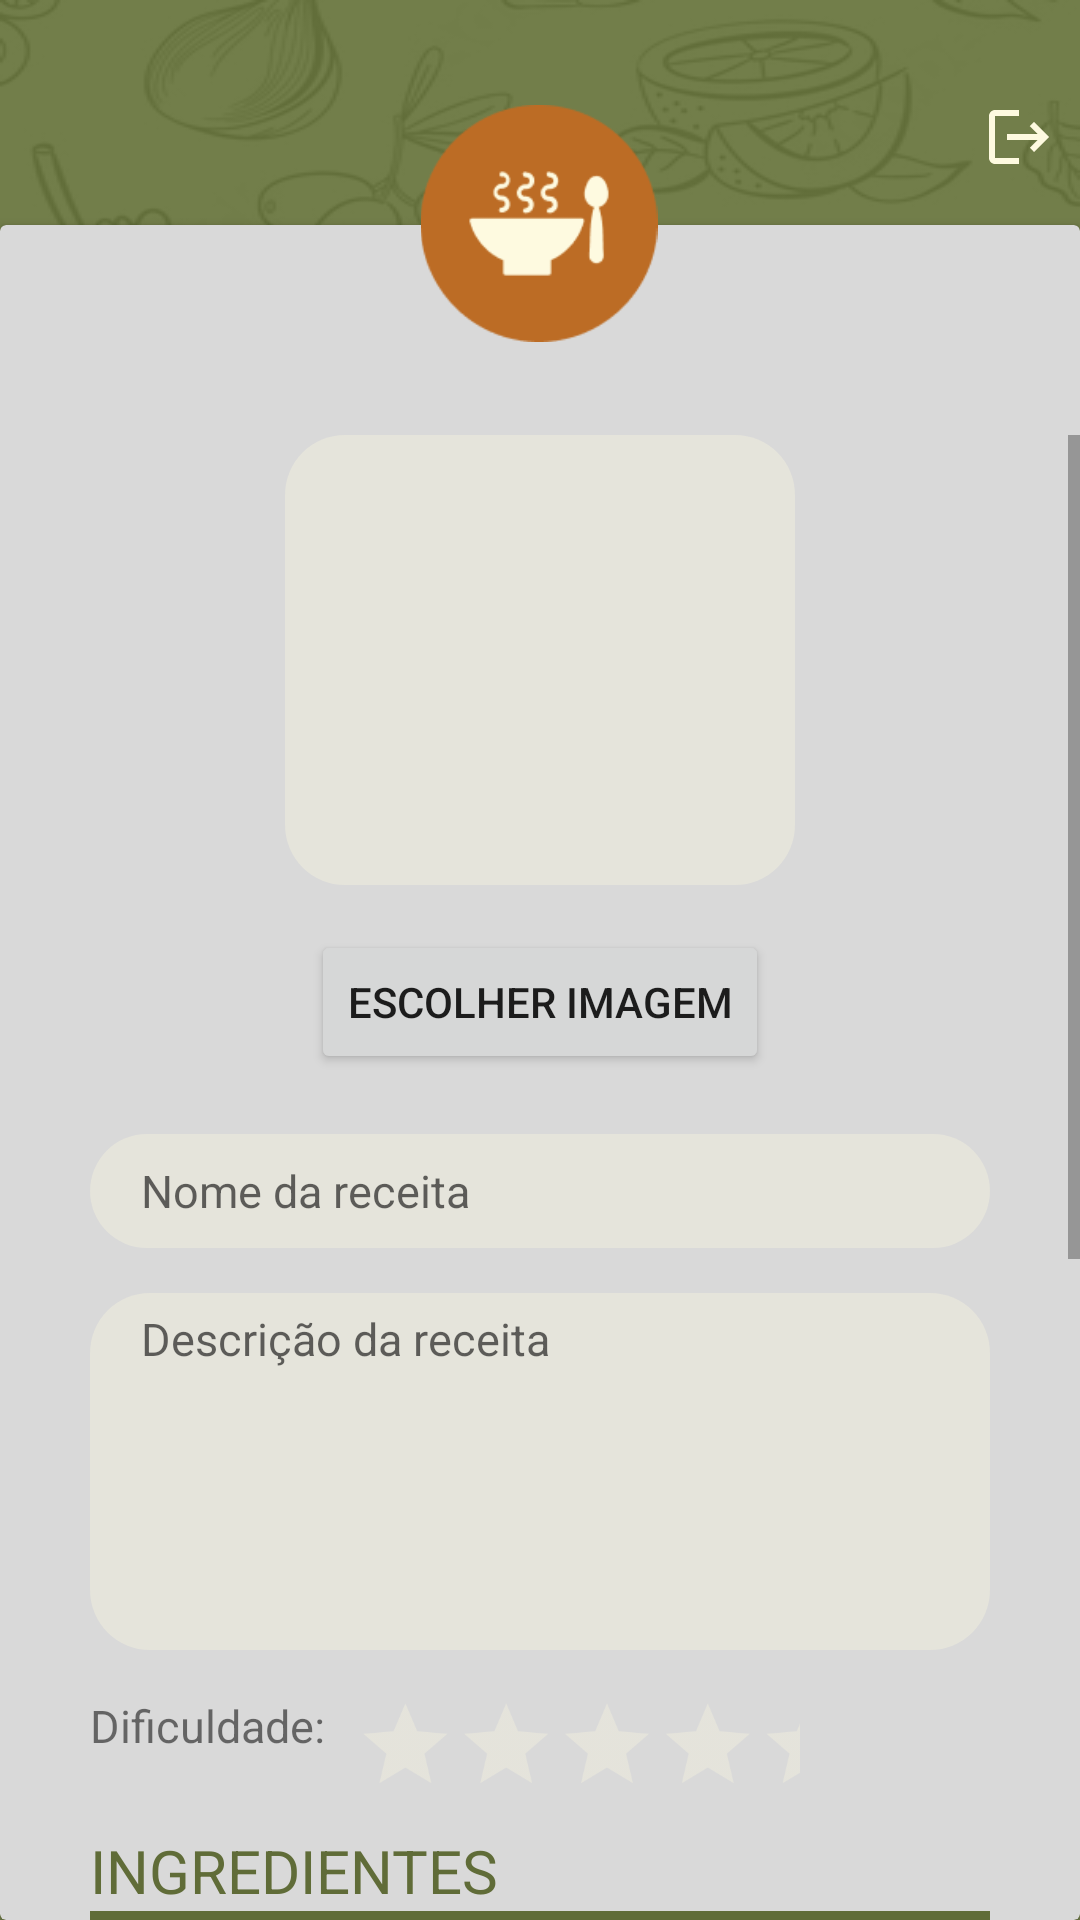

Reconstruct the res/layout file that produces this screen, plus the resources it refers to.
<!-- AndroidManifest.xml: application theme Theme.ProjetoAppReceitas -->
<!-- res/layout/fragment_adicionar_receita.xml -->
<?xml version="1.0" encoding="utf-8"?>
<androidx.constraintlayout.widget.ConstraintLayout xmlns:android="http://schemas.android.com/apk/res/android"
    xmlns:app="http://schemas.android.com/apk/res-auto"
    xmlns:tools="http://schemas.android.com/tools"
    android:background="@drawable/background_receitas"
    android:backgroundTint="@color/dark_green"
    android:backgroundTintMode="add"
    android:layout_width="match_parent"
    android:layout_height="match_parent"
    tools:context=".AdicionarReceita">


    <ImageButton
        android:background="#00FFFFFF"
        android:id="@+id/botao_logout3"
        android:layout_width="35dp"
        android:layout_height="35dp"
        android:layout_marginStart="98dp"
        android:layout_marginTop="24dp"
        android:layout_marginEnd="16dp"
        android:layout_marginBottom="8dp"
        android:src="@drawable/baseline_logout_24"
        app:layout_constraintBottom_toTopOf="@+id/cardView"
        app:layout_constraintEnd_toEndOf="parent"
        app:layout_constraintStart_toEndOf="@+id/logo"
        app:layout_constraintTop_toTopOf="parent" />

    <androidx.cardview.widget.CardView
        android:id="@+id/cardView"
        android:layout_width="match_parent"
        android:layout_height="match_parent"
        android:layout_marginTop="75dp"
        app:cardBackgroundColor="@color/gray"
        app:layout_constraintBottom_toBottomOf="parent"
        app:layout_constraintEnd_toEndOf="parent"
        app:layout_constraintHorizontal_bias="0.0"
        app:layout_constraintStart_toStartOf="parent"
        app:layout_constraintTop_toTopOf="parent"
        app:layout_constraintVertical_bias="1.0">

        <ScrollView
            android:layout_width="fill_parent"
            android:layout_height="fill_parent"
            android:layout_gravity="top"
            android:layout_marginTop="70dp"
            android:orientation="vertical">

            <LinearLayout
                android:layout_width="match_parent"
                android:layout_height="wrap_content"
                android:layout_marginHorizontal="30dp"
                android:orientation="vertical">

                <ImageView
                    android:id="@+id/image_save"
                    android:layout_width="170dp"
                    android:layout_height="150dp"
                    android:layout_gravity="center_horizontal"
                    android:layout_marginBottom="15dp"
                    android:src="@drawable/input_beige" />

                <Button
                    android:id="@+id/image_button"
                    android:layout_width="wrap_content"
                    android:layout_height="wrap_content"
                    android:layout_gravity="center_horizontal"
                    android:layout_marginBottom="20dp"
                    android:text="Escolher imagem" />

                <EditText
                    android:id="@+id/nome_receita"
                    android:layout_width="match_parent"
                    android:layout_height="38dp"
                    android:layout_marginBottom="15dp"
                    android:background="@drawable/input_beige"
                    android:baselineAligned="false"
                    android:hint="Nome da receita"
                    android:padding="5sp"
                    android:paddingStart="17sp"
                    android:paddingEnd="17sp"
                    android:textSize="15dp"
                    tools:layout_editor_absoluteX="36dp"
                    tools:layout_editor_absoluteY="255dp" />

                <EditText
                    android:id="@+id/descricao_receita"
                    android:layout_width="match_parent"
                    android:layout_height="119dp"
                    android:layout_marginBottom="15dp"
                    android:background="@drawable/input_beige"
                    android:gravity="top"
                    android:hint="Descrição da receita"
                    android:inputType="textMultiLine"
                    android:maxLines="12"
                    android:padding="5sp"
                    android:paddingStart="17sp"
                    android:paddingEnd="17sp"
                    android:textSize="15dp"
                    tools:layout_editor_absoluteX="36dp"
                    tools:layout_editor_absoluteY="302dp" />

                <LinearLayout
                    android:layout_width="wrap_content"
                    android:layout_height="wrap_content">

                    <TextView
                        android:layout_width="wrap_content"
                        android:layout_height="wrap_content"
                        android:text="Dificuldade:"
                        android:textSize="15dp" />

                    <RatingBar
                        android:id="@+id/ratingBar"
                        android:layout_width="wrap_content"
                        android:layout_height="45dp"
                        android:layout_marginStart="10dp"
                        android:numStars="5"
                        android:progressBackgroundTint="@color/light_beige"
                        android:progressTint="#BC6C25"
                        android:rating="0"
                        android:scaleX=".7"
                        android:scaleY=".7"
                        android:screenReaderFocusable="false"
                        android:secondaryProgressTint="@color/gray"
                        android:transformPivotX="0dp"
                        android:transformPivotY="0dp"
                        android:visibility="visible"></RatingBar>
                </LinearLayout>


                <TextView
                    android:id="@+id/textView6"
                    android:layout_width="wrap_content"
                    android:layout_height="wrap_content"
                    android:text="INGREDIENTES"
                    android:textColor="@color/dark_green"
                    android:textSize="20dp"
                    tools:layout_editor_absoluteX="51dp"
                    tools:layout_editor_absoluteY="474dp" />

                <com.google.android.material.divider.MaterialDivider
                    android:layout_width="wrap_content"
                    android:layout_height="wrap_content"
                    android:layout_marginBottom="15dp"
                    app:dividerColor="@color/dark_green"
                    app:dividerThickness="3dp" />

                <LinearLayout
                    android:id="@+id/ingredientes"
                    android:layout_width="match_parent"
                    android:layout_height="wrap_content"
                    android:layout_marginBottom="20dp"
                    android:orientation="vertical">

                    <EditText
                        android:layout_width="match_parent"
                        android:layout_height="38dp"
                        android:layout_marginBottom="10dp"
                        android:background="@drawable/input_beige"
                        android:hint="Adicionar ingrediente..."
                        android:padding="5sp"
                        android:paddingStart="17sp"
                        android:paddingEnd="17sp"
                        android:textSize="15dp"
                        tools:layout_editor_absoluteX="36dp"
                        tools:layout_editor_absoluteY="255dp" />

                    <Button
                        android:id="@+id/add_button"
                        android:layout_width="40dp"
                        android:layout_height="40dp"
                        android:layout_gravity="center_horizontal"
                        android:layout_marginBottom="10dp"
                        android:background="@drawable/round_button"
                        android:drawableLeft="@drawable/baseline_add_24"
                        android:padding="8.5dp"
                        android:textColor="#fff" />
                </LinearLayout>

                <TextView
                    android:id="@+id/textView7"
                    android:layout_width="wrap_content"
                    android:layout_height="wrap_content"
                    android:text="MODO DE PREPARO"
                    android:textColor="@color/dark_green"
                    android:textSize="20dp"
                    tools:layout_editor_absoluteX="51dp"
                    tools:layout_editor_absoluteY="564dp" />

                <com.google.android.material.divider.MaterialDivider
                    android:layout_width="wrap_content"
                    android:layout_height="wrap_content"
                    android:layout_marginBottom="15dp"
                    app:dividerColor="@color/dark_green"
                    app:dividerThickness="3dp" />

                <EditText
                    android:id="@+id/modoDePreparo"
                    android:layout_width="match_parent"
                    android:layout_height="119dp"
                    android:layout_marginBottom="15dp"
                    android:background="@drawable/input_beige"
                    android:gravity="top"
                    android:hint="Modo de preparo"
                    android:inputType="textMultiLine"
                    android:maxLines="12"
                    android:padding="5sp"
                    android:paddingStart="17sp"
                    android:paddingEnd="17sp"
                    android:textSize="15dp"
                    tools:layout_editor_absoluteX="36dp"
                    tools:layout_editor_absoluteY="302dp" />

                <Button
                    android:id="@+id/add_receita"
                    android:layout_width="wrap_content"
                    android:layout_height="wrap_content"
                    android:layout_gravity="center_horizontal"
                    android:layout_marginBottom="30dp"
                    android:width="200dp"
                    android:height="55dp"
                    android:text="Adicionar"
                    android:textSize="16dp">

                </Button>

            </LinearLayout>
        </ScrollView>

    </androidx.cardview.widget.CardView>

    <ImageView
        android:id="@+id/logo"
        android:layout_width="114dp"
        android:layout_height="79dp"
        android:layout_marginTop="35dp"
        android:elevation="5dp"
        app:layout_constraintEnd_toEndOf="parent"
        app:layout_constraintHorizontal_bias="0.498"
        app:layout_constraintStart_toStartOf="parent"
        app:layout_constraintTop_toTopOf="parent"
        app:srcCompat="@drawable/app_receitas_icon" />



</androidx.constraintlayout.widget.ConstraintLayout>
<!-- resources referenced by this layout -->
<resources>
  <color name="dark_green">#606C38</color>
  <color name="gray">#D9D9D9</color>
  <color name="light_beige">#50FEFAE0</color>
  <!-- drawable app_receitas_icon: png bitmap (drawable, 4749 bytes) -->
  <!-- drawable background_receitas: png bitmap (drawable, 116179 bytes) -->
  <!-- drawable baseline_logout_24 (drawable) -->
  <vector xmlns:android="http://schemas.android.com/apk/res/android" android:autoMirrored="true" android:height="24dp" android:tint="#FEFAE0" android:viewportHeight="24" android:viewportWidth="24" android:width="24dp">
        
      <path android:fillColor="@android:color/white" android:pathData="M17,7l-1.41,1.41L18.17,11H8v2h10.17l-2.58,2.58L17,17l5,-5zM4,5h8V3H4c-1.1,0 -2,0.9 -2,2v14c0,1.1 0.9,2 2,2h8v-2H4V5z"/>
      
  </vector>
  <!-- drawable input_beige (drawable) -->
  <?xml version="1.0" encoding="utf-8"?>
  <shape xmlns:android="http://schemas.android.com/apk/res/android"
      android:shape="rectangle"
      android:tint="@color/light_beige">
      <corners
          android:radius="20dp">
      </corners>
  </shape>
  <!-- drawable round_button (drawable) -->
  <?xml version="1.0" encoding="utf-8"?>
  <selector xmlns:android="http://schemas.android.com/apk/res/android">
      <item android:state_pressed="false">
          <shape android:shape="oval">
              <solid android:color="@color/orange"/>
          </shape>
      </item>
      <item android:state_pressed="true">
          <shape android:shape="oval">
              <solid android:color="#c20586"/>
          </shape>
      </item>
  </selector>
  <style name="Theme.ProjetoAppReceitas" parent="Theme.MaterialComponents.DayNight.NoActionBar">
          <item name="colorPrimary">#BC6C25</item>
      </style>
  <color name="orange">#BC6C25</color>
</resources>
